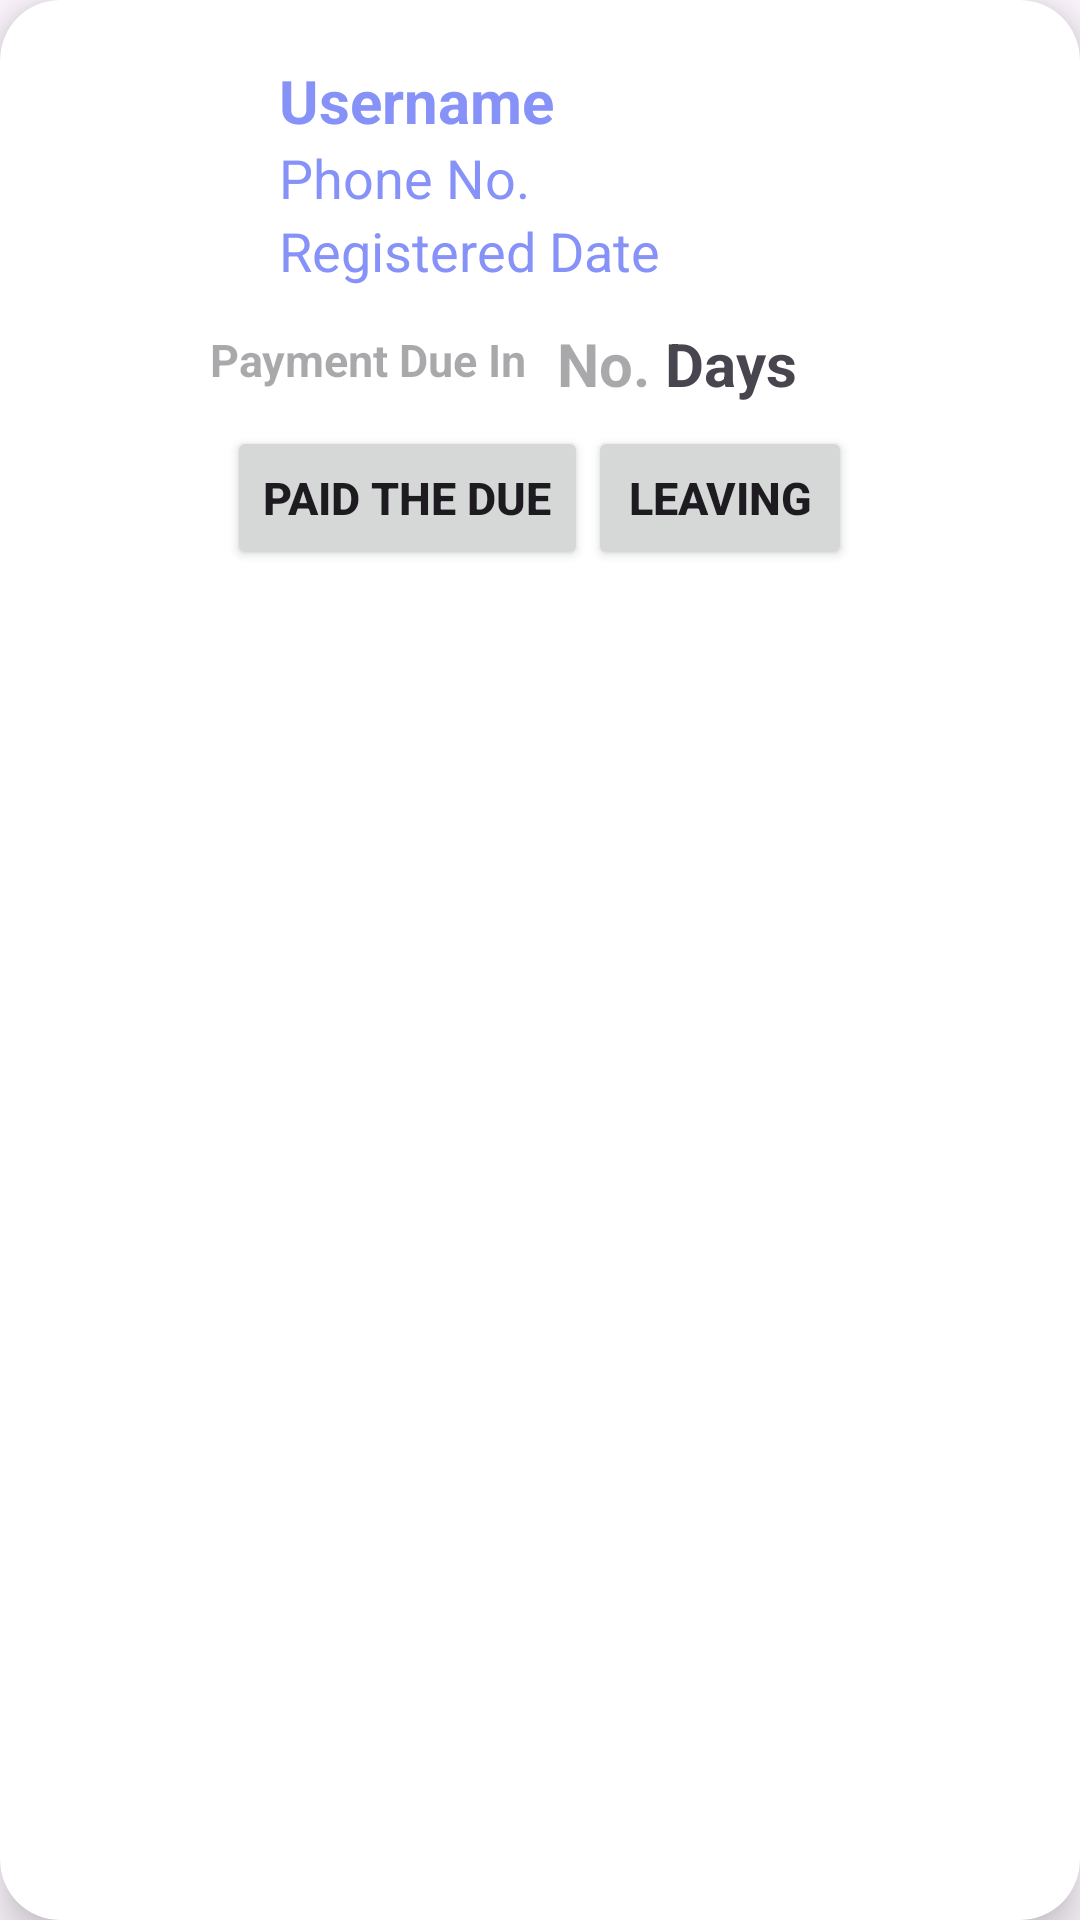

Write the Android layout XML for this screen, with the resource values it uses.
<!-- AndroidManifest.xml: application theme Theme.Material3.Light.NoActionBar -->
<!-- res/layout/recycler_payment.xml -->
<?xml version="1.0" encoding="utf-8"?>
<androidx.cardview.widget.CardView
    xmlns:android="http://schemas.android.com/apk/res/android"
    android:layout_width="match_parent"
    android:layout_height="wrap_content"
    xmlns:app="http://schemas.android.com/apk/res-auto"
    android:id="@+id/paymentcard"
    android:layout_marginStart="12dp"
    android:layout_marginEnd="12dp"
    android:layout_marginHorizontal="10dp"
    android:layout_marginVertical="10dp"
    app:cardCornerRadius="20dp"
    app:cardElevation="8dp"
    app:cardUseCompatPadding="false">

    <RelativeLayout
        android:layout_width="match_parent"
        android:layout_height="wrap_content">


        <com.google.android.material.imageview.ShapeableImageView
            android:id="@+id/recpayImage"
            android:layout_width="63dp"
            android:layout_height="59dp"
            android:layout_marginStart="10dp"
            android:layout_marginTop="10dp"
            android:layout_marginBottom="10dp"
            android:scaleType="centerCrop"
            android:src="@drawable/baseline_person_24" />

        <TextView
            android:id="@+id/recpayUser"
            android:layout_width="130dp"
            android:layout_height="wrap_content"
            android:layout_marginStart="20dp"
            android:layout_marginTop="20dp"
            android:layout_toEndOf="@id/recpayImage"
            android:text="Username"
            android:textColor="@color/lavender"
            android:textSize="20sp"
            android:textStyle="bold" />


        <TextView
            android:id="@+id/recpayphno"
            android:layout_width="130dp"
            android:layout_height="wrap_content"
            android:layout_below="@id/recpayUser"
            android:layout_toEndOf="@id/recpayImage"
            android:layout_marginStart="20dp"
            android:maxLines="1"
            android:text="Phone No."
            android:textColor="@color/lavender"
            android:textSize="18sp" />

        <TextView
            android:id="@+id/recpayregisdate"
            android:layout_width="130dp"
            android:layout_height="wrap_content"
            android:layout_below="@id/recpayphno"
            android:layout_toEndOf="@id/recpayImage"
            android:layout_marginStart="20dp"
            android:layout_marginBottom="12dp"
            android:text="Registered Date"
            android:textColor="@color/lavender"
            android:textSize="18sp" />

        <TextView
            android:id="@+id/hah"
            android:layout_width="wrap_content"
            android:layout_height="wrap_content"
            android:layout_below="@id/recpayregisdate"
            android:layout_marginStart="20dp"
            android:layout_marginBottom="12dp"
            android:paddingLeft="50dp"
            android:hint="Payment Due In"
            android:paddingTop="2dp"
            android:textColor="@color/black"
            android:textSize="15sp"
            android:textStyle="bold" />

        <TextView
            android:id="@+id/NoOfDaysLEft"
            android:layout_width="wrap_content"
            android:layout_height="wrap_content"
            android:layout_below="@id/recpayregisdate"
            android:layout_toEndOf="@id/hah"
            android:hint="No."
            android:paddingLeft="10dp"
            android:textSize="20sp"
            android:textStyle="bold" />


        <TextView
            android:id="@+id/justdays"
            android:layout_width="wrap_content"
            android:layout_height="wrap_content"
            android:layout_below="@id/recpayregisdate"
            android:layout_toEndOf="@id/NoOfDaysLEft"
            android:paddingLeft="5dp"
            android:text="Days"
            android:textSize="20sp"
            android:textStyle="bold" />

        <LinearLayout
            android:layout_width="match_parent"
            android:layout_height="wrap_content"
            android:layout_below="@id/hah"
            android:gravity="center"
            android:orientation="horizontal">

            <Button
                android:id="@+id/paid_button_card1"
                android:layout_width="wrap_content"
                android:layout_height="wrap_content"
                android:layout_gravity="center"
                android:text="Paid the Due"
                android:textSize="15sp"
                android:textStyle="bold" />

            <Button
                android:id="@+id/leaving_button_card1"
                android:layout_width="wrap_content"
                android:layout_height="wrap_content"
                android:layout_gravity="center"
                android:text="Leaving"
                android:textSize="15sp"
                android:textStyle="bold" />
        </LinearLayout>
    </RelativeLayout>

</androidx.cardview.widget.CardView>
<!-- resources referenced by this layout -->
<resources>
  <color name="black">#FF000000</color>
  <color name="lavender">#8692f7</color>
</resources>
